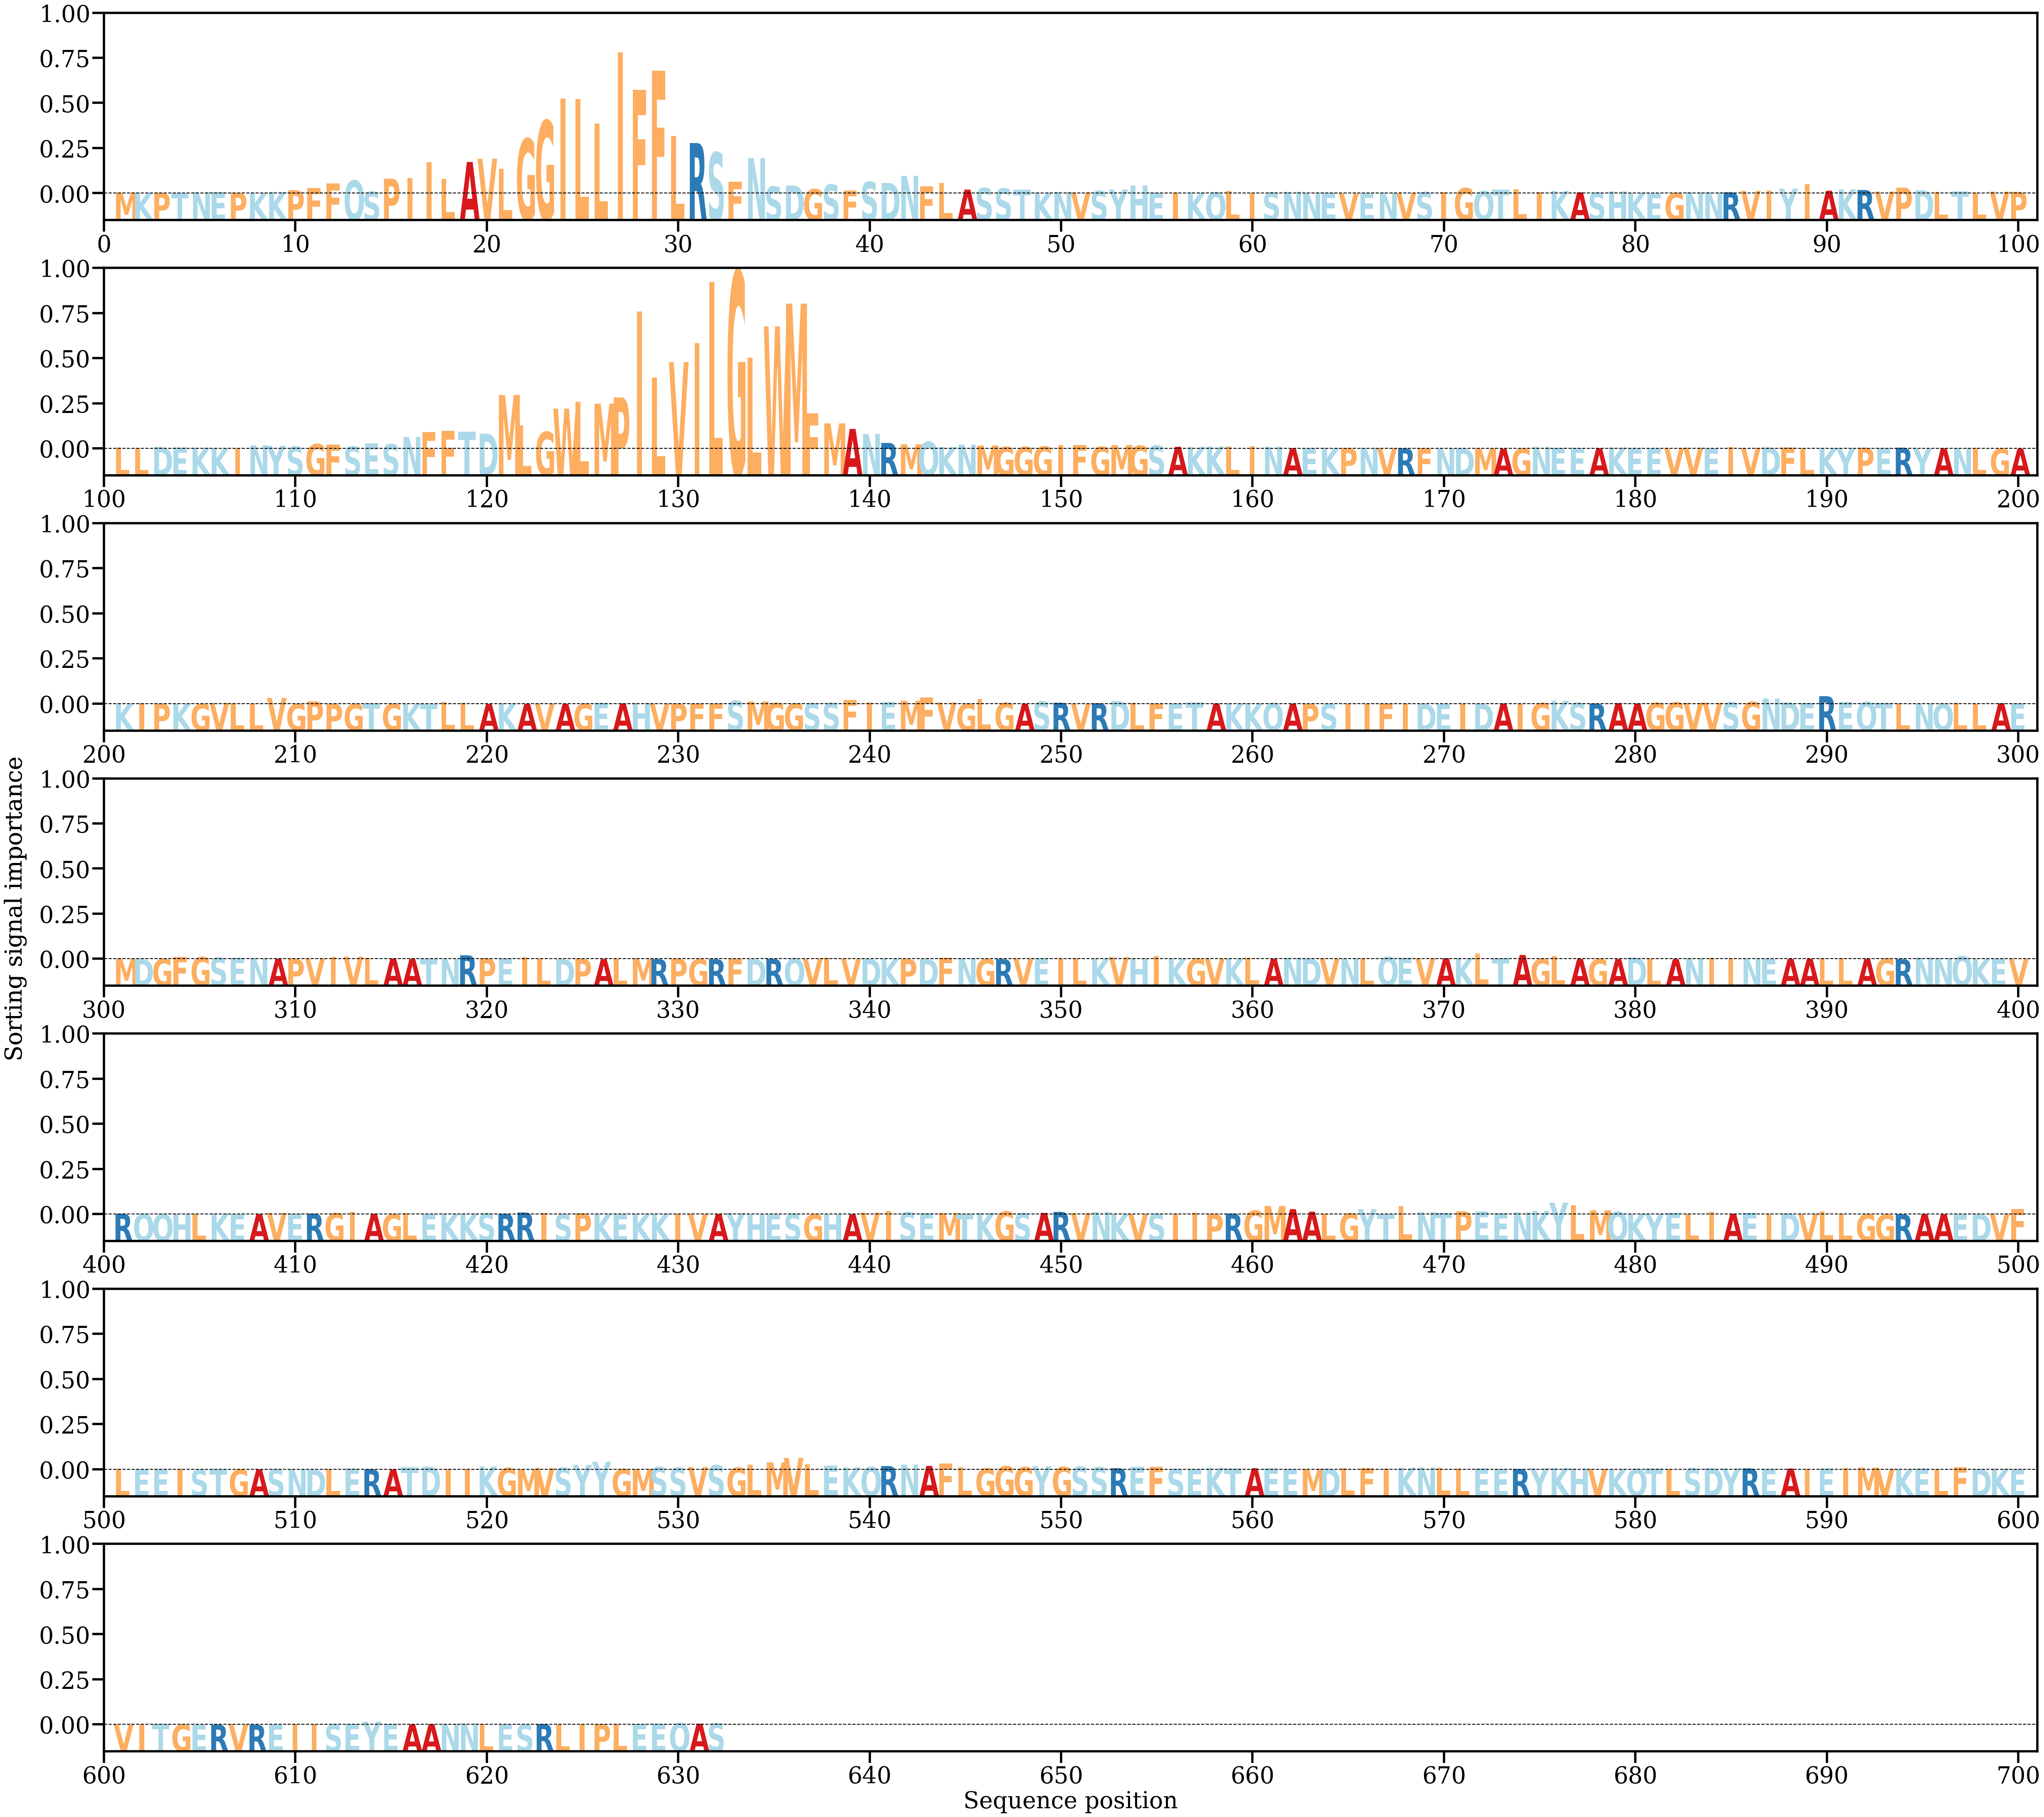

Data behind this chart, as committed beside it:
AA, Alpha
M, [0.00028291]
K, [0.00019314]
P, [0.00026507]
T, [0.00019817]
N, [0.00037567]
E, [0.0003413]
P, [0.00023713]
K, [0.00018672]
K, [0.00046749]
P, [0.00093827]
F, [0.00150061]
F, [0.00278806]
Q, [0.00362511]
S, [0.00056008]
P, [0.00408974]
I, [0.0043004]
I, [0.00859035]
L, [0.00410799]
A, [0.00870579]
V, [0.00959479]
L, [0.0067972]
G, [0.01508411]
G, [0.0200904]
I, [0.02616828]
L, [0.02602835]
L, [0.01928324]
I, [0.03886774]
F, [0.02859191]
F, [0.03386443]
L, [0.01583333]
R, [0.01391499]
S, [0.01134774]
F, [0.00330269]
N, [0.00979039]
S, [0.0019467]
D, [0.00224025]
G, [0.00120376]
S, [0.00249733]
F, [0.00082714]
S, [0.00322656]
D, [0.00293]
N, [0.00488753]
F, [0.00199566]
L, [0.00293333]
A, [0.00109293]
S, [0.00151478]
S, [0.00141591]
T, [0.00110152]
K, [0.00028625]
N, [0.00046989]
V, [0.00032247]
S, [0.00073163]
Y, [0.00109297]
H, [0.00218058]
E, [0.00028145]
I, [0.00027541]
K, [0.00031506]
Q, [0.00038904]
L, [0.00069912]
I, [0.00016599]
... 572 more rows
